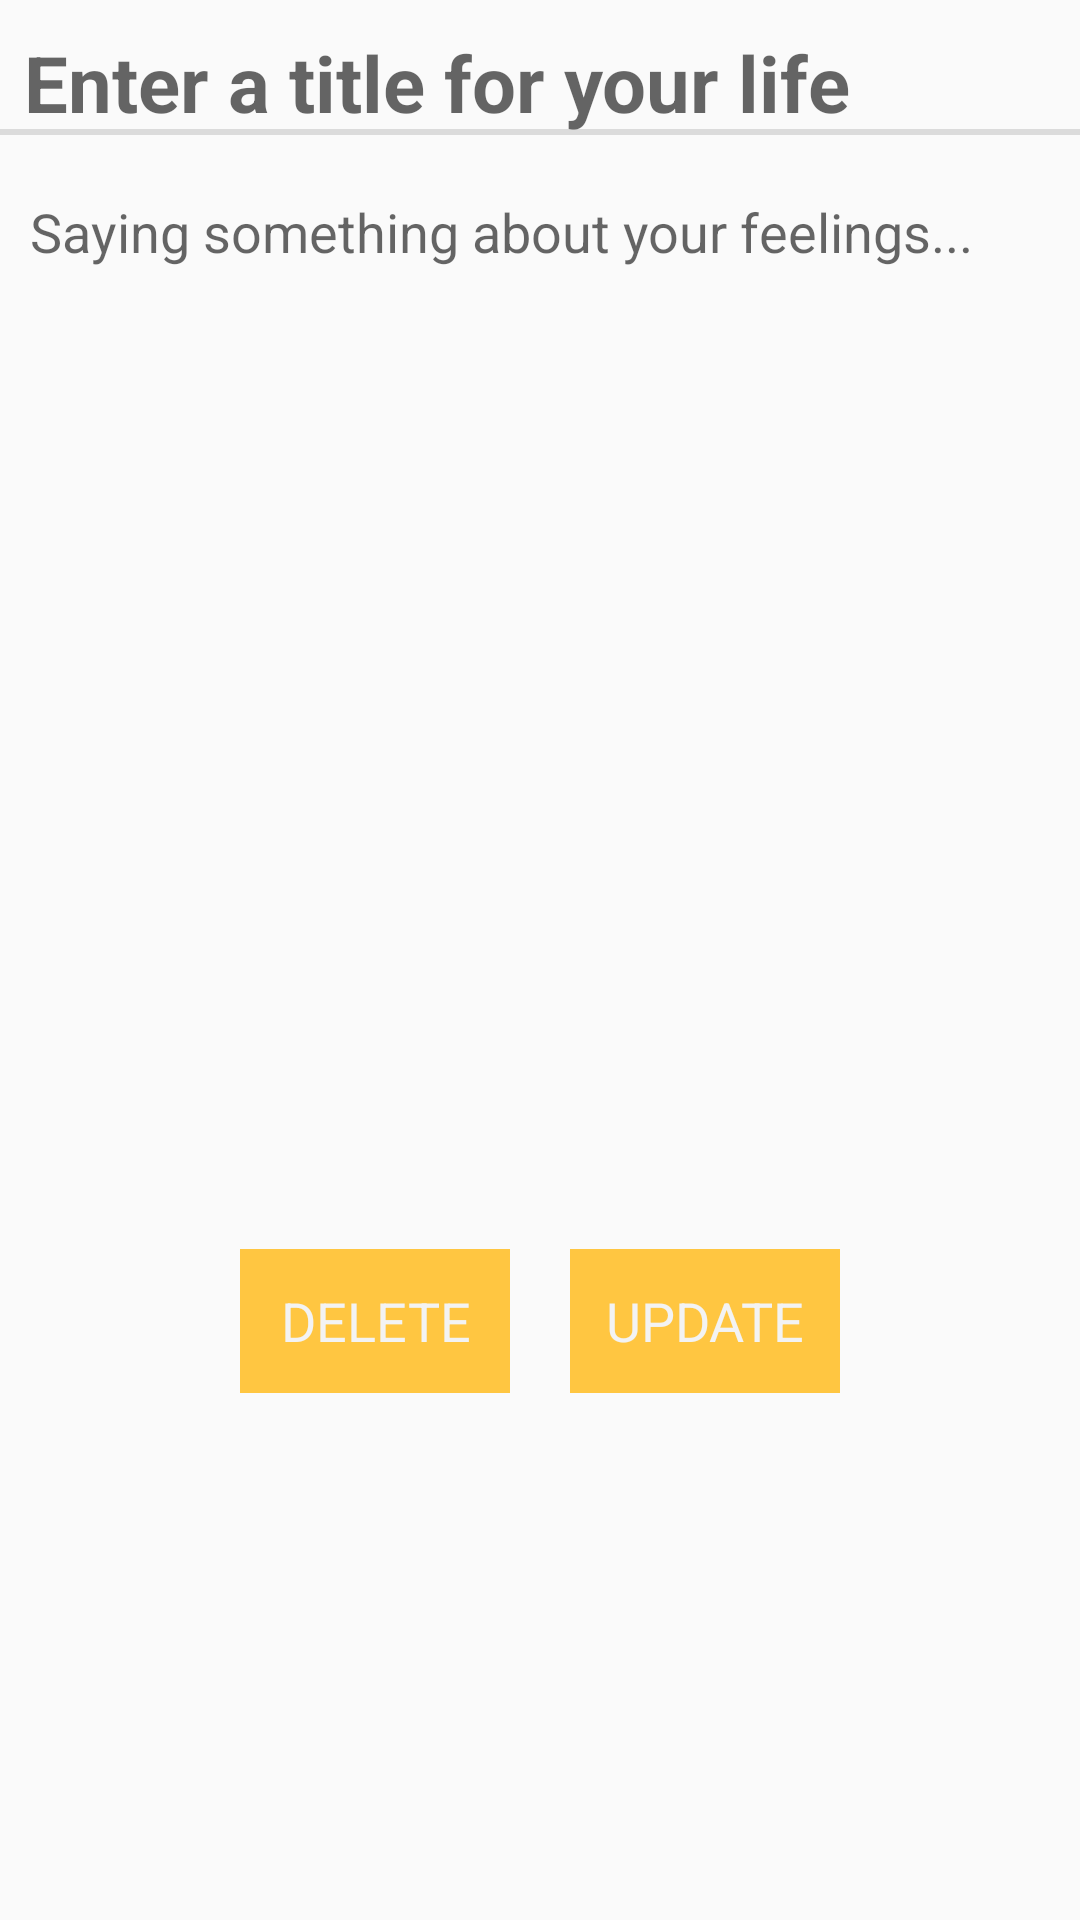

Produce the Android XML layout that renders to this screen, including the resource entries it uses.
<!-- AndroidManifest.xml: application theme AppTheme -->
<!-- res/layout/fragment_life_main.xml -->
<?xml version="1.0" encoding="utf-8"?>
<LinearLayout xmlns:android="http://schemas.android.com/apk/res/android"
              android:orientation="vertical"
              android:layout_width="match_parent"
              android:layout_height="match_parent"
              android:layout_margin="16dp">

    <TextView
        android:id="@+id/main_life_title"
        android:layout_width="match_parent"
        android:layout_height="wrap_content"
        android:hint="@string/life_title_hint"
        android:layout_marginTop="10dp"
        android:layout_marginBottom="10dp"
        android:textSize="26sp"
        style="?android:listSeparatorTextViewStyle"/>

    <TextView
        android:id="@+id/main_life_feel"
        android:layout_width="match_parent"
        android:layout_height="wrap_content"
        android:layout_margin = "10dp"
        android:textSize="18sp"
        android:hint="@string/life_feel_hint"/>

    <GridView
        android:id="@+id/main_life_picture_grid_view"
        android:layout_width="match_parent"
        android:layout_height="248dp"
        android:layout_margin="10dp"
        android:verticalSpacing="5dp"
        android:numColumns="4"
        android:columnWidth="90dp"
        android:stretchMode="columnWidth"
        android:gravity="center"/>

    <TextView
        android:id="@+id/main_life_date_text_view"
        android:layout_width="wrap_content"
        android:layout_height="wrap_content"
        android:textSize="14sp"
        android:layout_gravity="center_horizontal"/>

    <LinearLayout
        android:layout_width="match_parent"
        android:layout_height="wrap_content"
        android:gravity="center_horizontal"
        android:layout_marginTop="30dp">

        <Button
            android:id="@+id/main_life_delete"
            android:layout_width="90dp"
            android:layout_height="wrap_content"
            android:layout_marginRight="10dp"
            android:text="DELETE"/>

        <Button
            android:id="@+id/main_life_update"
            android:layout_width="90dp"
            android:layout_height="wrap_content"
            android:layout_marginLeft="10dp"
            android:text="UPDATE"/>

    </LinearLayout>


</LinearLayout>
<!-- resources referenced by this layout -->
<resources>
  <string name="life_feel_hint">Saying something about your feelings...</string>
  <string name="life_title_hint">Enter a title for your life</string>
  <style name="AppTheme" parent="Theme.AppCompat.Light">
          
          <item name="colorPrimary">@color/colorPrimary</item>
          <item name="colorPrimaryDark">@color/colorPrimaryDark</item>
          <item name="colorAccent">@color/colorAccent</item>
  
          <item name="android:buttonStyle">@style/LifeButton</item>
      </style>
  <color name="colorPrimary">#ffc641</color>
  <color name="colorPrimaryDark">#cf7335</color>
  <color name="colorAccent">#5fb6df</color>
  <style name="LifeButton" parent="android:Widget.Holo.Button">
          <item name="android:background">@color/yellow</item>
      </style>
  <color name="yellow">#ffc641</color>
</resources>
